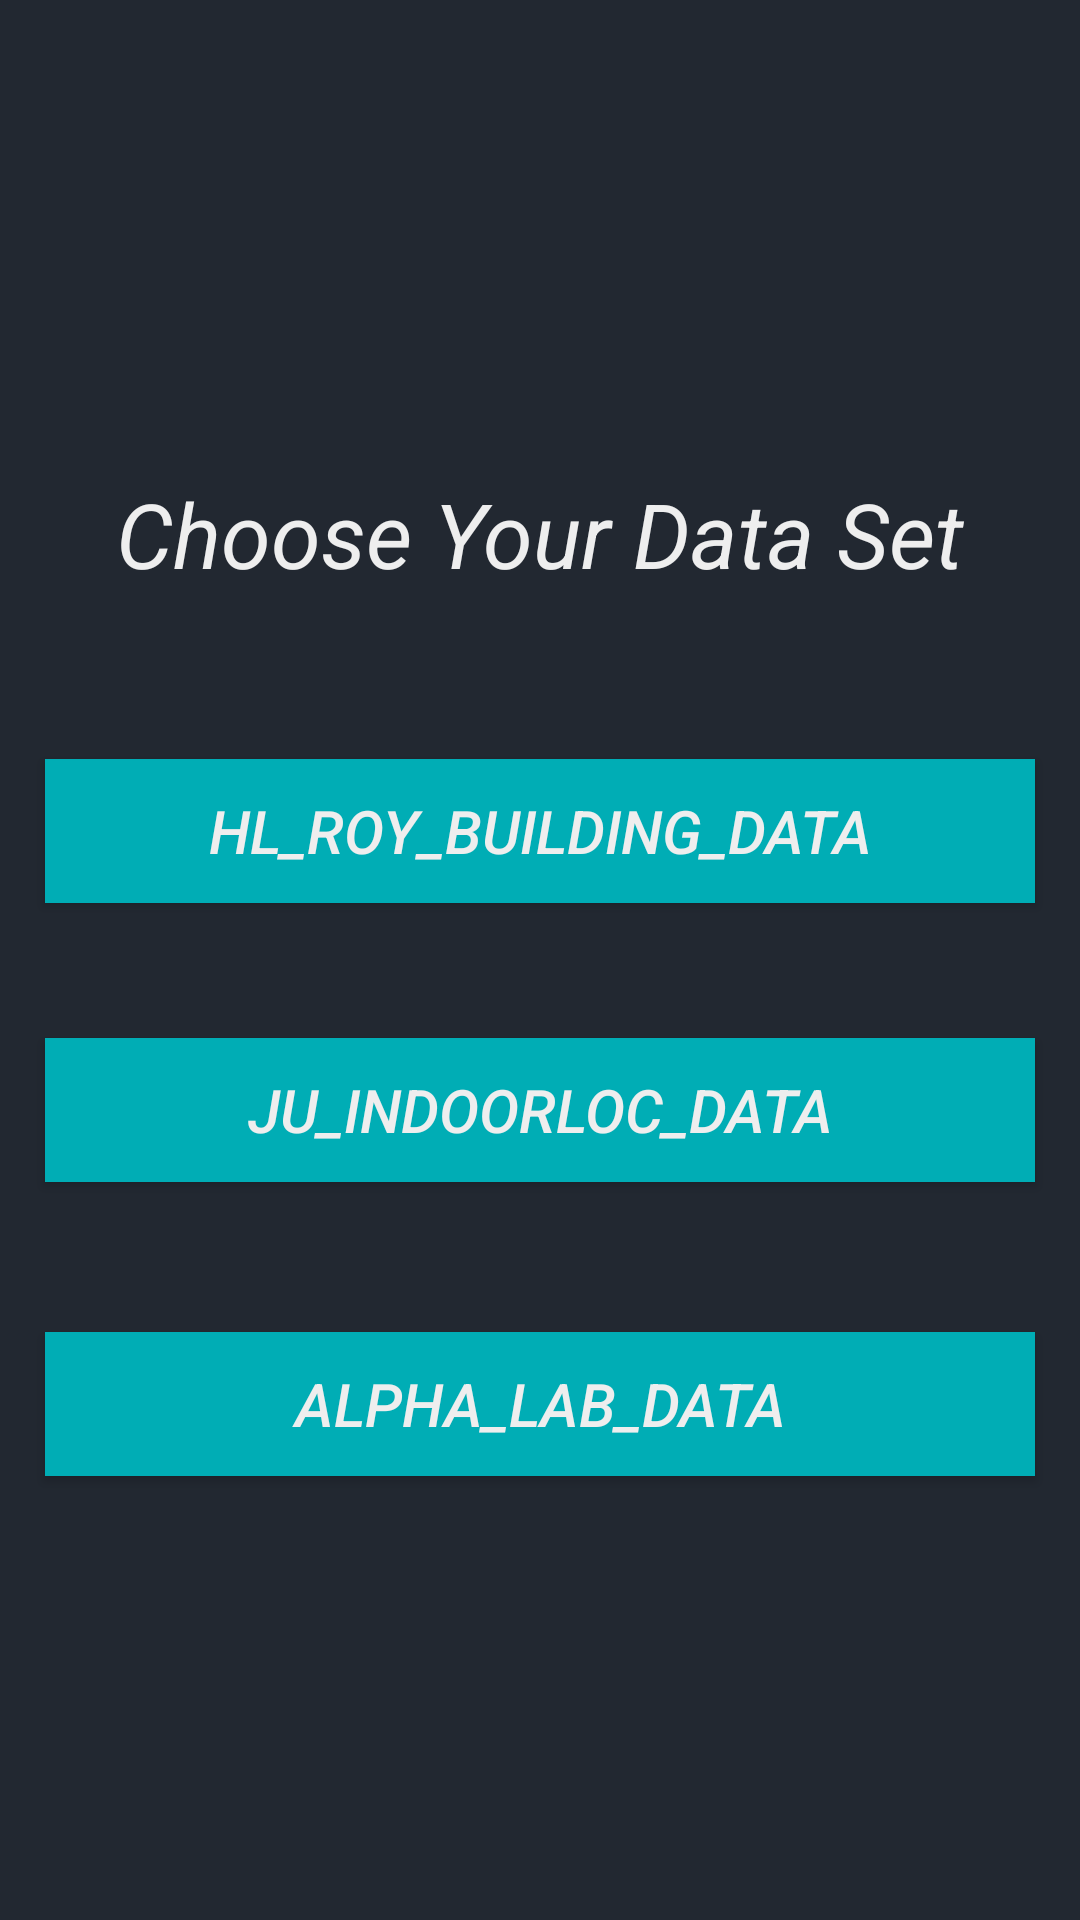

Reconstruct the res/layout file that produces this screen, plus the resources it refers to.
<!-- AndroidManifest.xml: application theme Theme.IndoorWifiPositioning -->
<!-- res/layout/activity_first.xml -->
<?xml version="1.0" encoding="utf-8"?>
<LinearLayout xmlns:android="http://schemas.android.com/apk/res/android"
    xmlns:tools="http://schemas.android.com/tools"
    android:background="#222831"
    android:layout_width="match_parent"
    android:layout_height="match_parent"
    android:orientation="vertical"
    android:gravity="center"
    tools:context=".FirstActivity">

    <androidx.appcompat.widget.AppCompatTextView
        android:layout_width="match_parent"
        android:layout_height="wrap_content"
        android:text="Choose Your Data Set"
        android:textSize="30sp"
        android:textColor="#EEEEEE"
        android:textAlignment="center"
        android:textStyle="italic"
        android:elevation="30dp"
        android:padding="10dp"
        android:layout_marginHorizontal="15dp"
        android:layout_marginVertical="25dp"

        />


    <androidx.appcompat.widget.AppCompatButton
        android:id="@+id/HL_ROY_Building_Data"
        android:layout_width="match_parent"
        android:layout_height="wrap_content"
        android:background="#00ADB5"
        android:text="HL_ROY_Building_Data"
        android:textSize="20sp"
        android:textColor="#EEEEEE"
        android:layout_marginHorizontal="15dp"
        android:layout_marginVertical="20dp"
        android:textStyle="italic"
        android:elevation="30dp"
        android:shadowColor="@color/white"
        />


    <androidx.appcompat.widget.AppCompatButton
        android:id="@+id/JU_IndoorLoc_data"
        android:layout_width="match_parent"
        android:layout_height="wrap_content"
        android:background="#00ADB5"
        android:text="JU_IndoorLoc_Data"
        android:textSize="20sp"
        android:textColor="#EEEEEE"
        android:layout_marginHorizontal="15dp"
        android:layout_marginVertical="25dp"
        android:textStyle="italic"
        android:elevation="30dp"
        android:shadowColor="@color/white"
        />

    <androidx.appcompat.widget.AppCompatButton
        android:id="@+id/Alpha_Lab_Data"
        android:layout_width="match_parent"
        android:layout_height="wrap_content"
        android:layout_marginHorizontal="15dp"
        android:layout_marginVertical="25dp"
        android:background="#00ADB5"
        android:elevation="30dp"
        android:shadowColor="@color/white"
        android:text="Alpha_Lab_Data"
        android:textColor="#EEEEEE"
        android:textSize="20sp"
        android:textStyle="italic" />






</LinearLayout>
<!-- resources referenced by this layout -->
<resources>
  <style name="Theme.IndoorWifiPositioning" parent="Base.Theme.IndoorWifiPositioning" />
  <style name="Base.Theme.IndoorWifiPositioning" parent="Theme.Material3.DayNight.NoActionBar">
          
          
      </style>
  <!-- not gathered from this repository: default colours our renderer supplied (Android Studio template values) -->
  <color name="white">#FFFFFFFF</color>
</resources>
